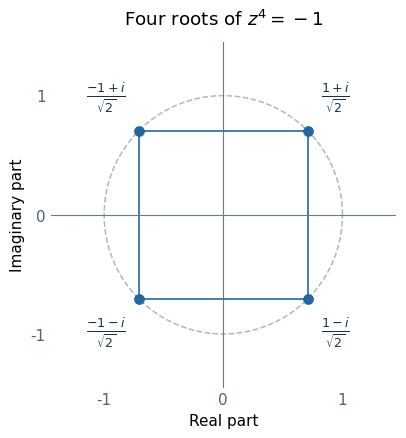

Generate this figure with matplotlib: (Note: this script raises an exception after producing the figure.)
"""Original Argand diagram; Python 3.14, NumPy 2.3.5, Matplotlib 3.10.7.

The only output is the same-basename PNG in the caller's working directory.
"""
from pathlib import Path
import matplotlib
matplotlib.use('Agg')
import matplotlib.pyplot as plt
import numpy as np


def main():
    plt.rcParams.update({'font.family': 'DejaVu Sans', 'font.size': 11})
    fig, ax = plt.subplots(figsize=(4.8, 4.6), dpi=120, facecolor='white')
    ax.set_facecolor('white')
    t = np.linspace(0, 2*np.pi, 500)
    ax.plot(np.cos(t), np.sin(t), color='#aeb8c1', ls='--', lw=1.1, label='Unit circle')
    z = np.exp(1j*(np.pi/4 + np.arange(4)*np.pi/2))
    ax.plot(np.r_[z.real,z.real[0]], np.r_[z.imag,z.imag[0]], color='#25679c', lw=1.2)
    ax.scatter(z.real,z.imag,color='#25679c',s=45,zorder=4)
    labels=[r'$\frac{1+i}{\sqrt{2}}$',r'$\frac{-1+i}{\sqrt{2}}$',
            r'$\frac{-1-i}{\sqrt{2}}$',r'$\frac{1-i}{\sqrt{2}}$']
    for w,label in zip(z,labels):
        ax.annotate(label,(w.real,w.imag),xytext=(10*np.sign(w.real),12*np.sign(w.imag)),
                    textcoords='offset points',ha='left' if w.real>0 else 'right',
                    va='bottom' if w.imag>0 else 'top',fontsize=13,color='#173248')
    ax.axhline(0,color='#687b8c',lw=.8);ax.axvline(0,color='#687b8c',lw=.8)
    ax.set(xlim=(-1.45,1.45),ylim=(-1.45,1.45),aspect='equal',xticks=[-1,0,1],yticks=[-1,0,1])
    ax.set_xlabel('Real part');ax.set_ylabel('Imaginary part')
    ax.set_title(r'Four roots of $z^4=-1$',pad=12)
    for spine in ax.spines.values():spine.set_visible(False)
    ax.tick_params(length=0,colors='#526473')
    fig.tight_layout(pad=1.3)
    fig.savefig(Path.cwd()/Path(__file__).with_suffix('.png').name,
                facecolor='white',transparent=False,
                metadata={'Software':'codex-wiki quartic root diagram'})
    plt.close(fig)


if __name__=='__main__':
    main()
